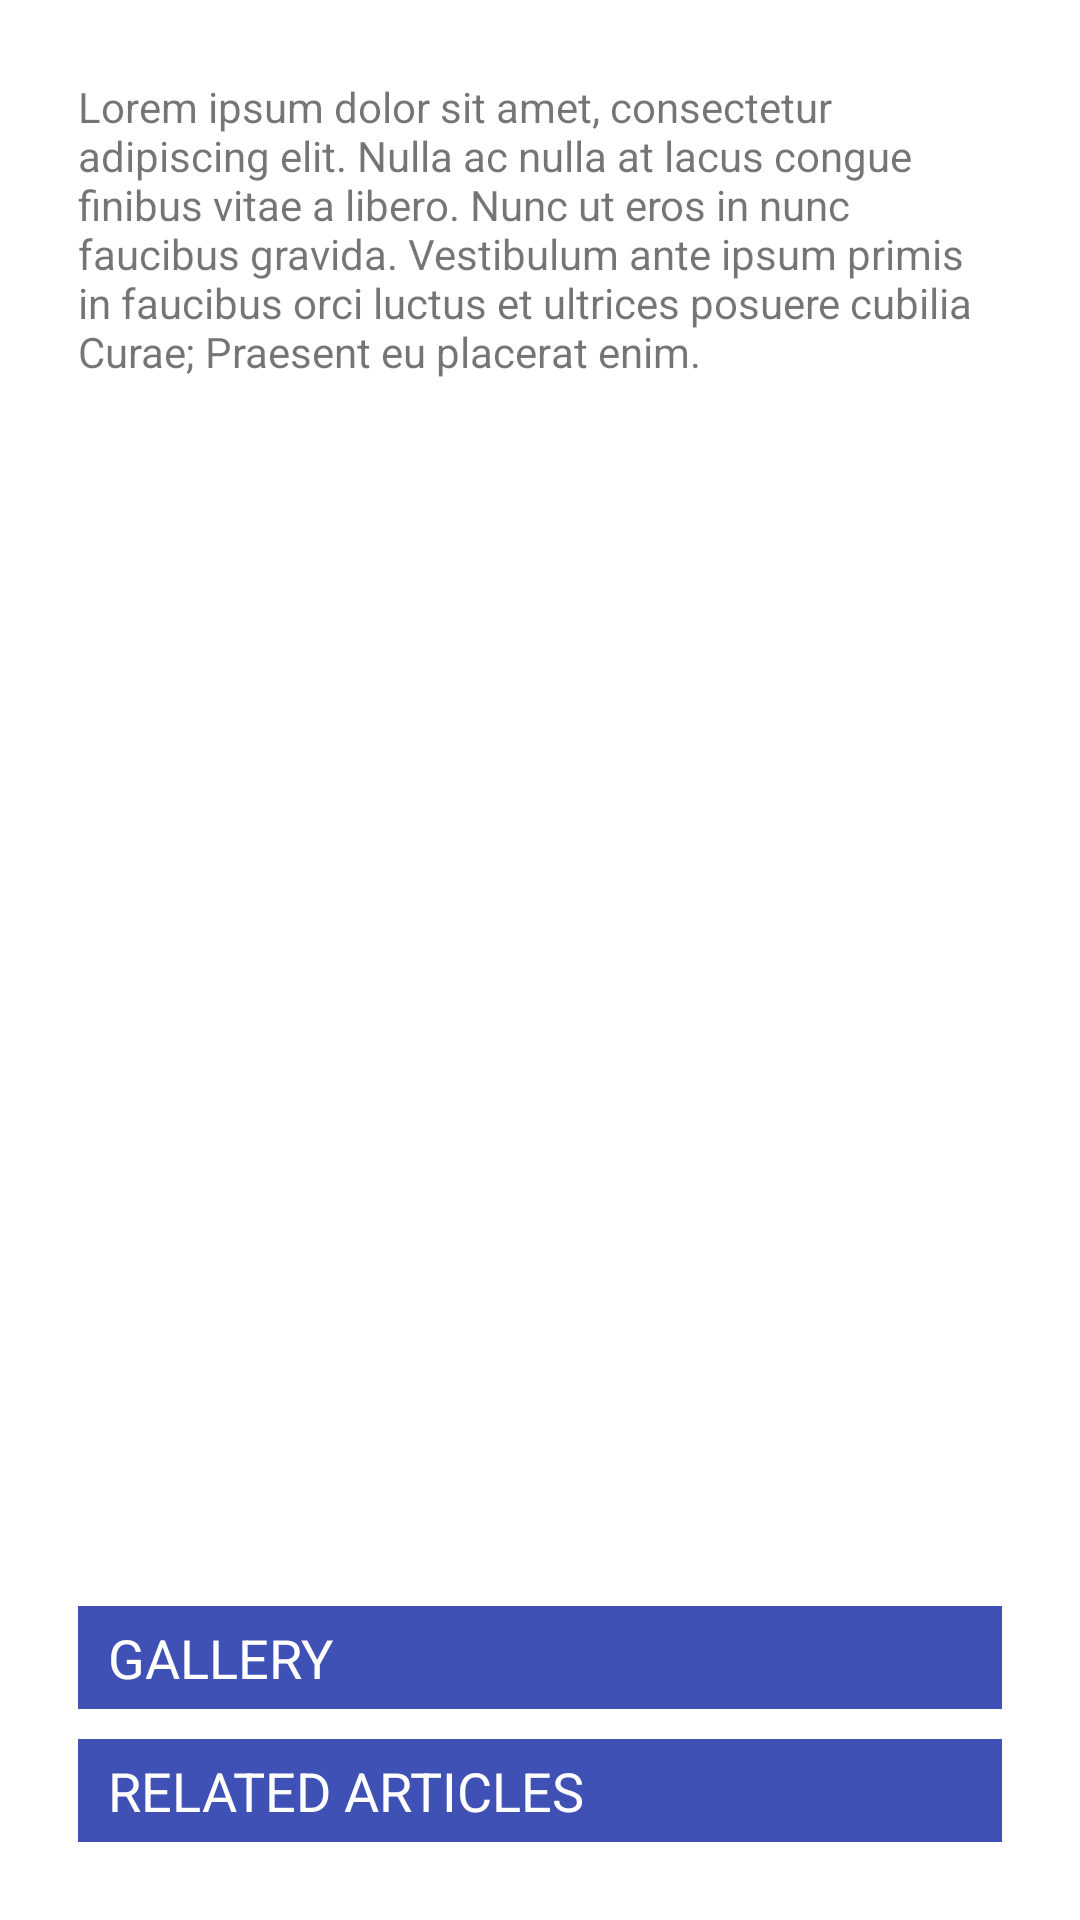

Layout XML and referenced resources for this Android screen:
<!-- AndroidManifest.xml: application theme AppTheme -->
<!-- res/layout/activity_article.xml -->
<RelativeLayout
    xmlns:android="http://schemas.android.com/apk/res/android"
    xmlns:tools="http://schemas.android.com/tools"
    android:layout_width="match_parent"
    android:layout_height="match_parent"
    android:paddingLeft="@dimen/activity_horizontal_margin"
    android:paddingRight="@dimen/activity_horizontal_margin"
    android:paddingTop="@dimen/activity_vertical_margin"
    android:paddingBottom="@dimen/activity_vertical_margin"
    tools:context="com.example.articlereader.ArticleActivity"
    android:background="@color/white">

    <RelativeLayout
        android:layout_width="match_parent"
        android:layout_height="match_parent"
        android:padding="@dimen/standard_margin">

        <ScrollView
            android:layout_width="match_parent"
            android:layout_height="wrap_content"
            android:layout_above="@+id/galleryButtonLayout"
            android:layout_marginBottom="@dimen/standard_margin"
            android:layout_alignParentTop="true">

            <LinearLayout
                android:orientation="vertical"
                android:layout_width="match_parent"
                android:layout_height="match_parent"
                android:layout_centerVertical="true"
                android:layout_centerHorizontal="true">

                <TextView
                    android:id="@+id/contentTextView"
                    android:layout_width="match_parent"
                    android:layout_height="wrap_content"
                    android:text="@string/placeholder_text"/>

            </LinearLayout>

        </ScrollView>

        <RelativeLayout
            android:id="@+id/relatedArticlesButtonLayout"
            android:layout_width="match_parent"
            android:layout_height="wrap_content"
            android:paddingLeft="10dp"
            android:paddingRight="5dp"
            android:paddingBottom="5dp"
            android:paddingTop="5dp"
            android:background="@color/primary"
            android:layout_alignParentBottom="true"
            android:layout_centerHorizontal="true">

            <TextView
                android:layout_width="wrap_content"
                android:layout_height="wrap_content"
                android:layout_centerVertical="true"
                android:textColor="@color/white"
                android:textSize="18sp"
                android:text="@string/article_related_articles_button"/>

            <ImageView
                android:layout_width="wrap_content"
                android:layout_height="wrap_content"
                android:src="@drawable/ic_action_important"
                android:layout_alignParentRight="true"/>

        </RelativeLayout>

        <RelativeLayout
            android:id="@+id/galleryButtonLayout"
            android:layout_width="match_parent"
            android:layout_height="wrap_content"
            android:paddingLeft="10dp"
            android:paddingRight="5dp"
            android:paddingBottom="5dp"
            android:paddingTop="5dp"
            android:layout_marginBottom="@dimen/standard_margin"
            android:background="@color/primary"
            android:layout_above="@+id/relatedArticlesButtonLayout"
            android:layout_centerHorizontal="true">

            <TextView
                android:layout_width="wrap_content"
                android:layout_height="wrap_content"
                android:layout_centerVertical="true"
                android:textColor="@color/white"
                android:textSize="18sp"
                android:text="@string/article_gallery_button"/>

            <ImageView
                android:layout_width="wrap_content"
                android:layout_height="wrap_content"
                android:src="@drawable/ic_action_picture"
                android:layout_alignParentRight="true"/>

        </RelativeLayout>

    </RelativeLayout>

</RelativeLayout>
<!-- resources referenced by this layout -->
<resources>
  <color name="primary">#3F51B5</color>
  <color name="white">#ffffff</color>
  <dimen name="activity_horizontal_margin">16dp</dimen>
  <dimen name="activity_vertical_margin">16dp</dimen>
  <dimen name="standard_margin">10dp</dimen>
  <string name="article_gallery_button">GALLERY</string>
  <string name="article_related_articles_button">RELATED ARTICLES</string>
  <string name="placeholder_text">Lorem ipsum dolor sit amet, consectetur adipiscing elit. Nulla ac nulla at lacus congue finibus vitae a libero. Nunc ut eros in nunc faucibus gravida. Vestibulum ante ipsum primis in faucibus orci luctus et ultrices posuere cubilia Curae; Praesent eu placerat enim.</string>
  <style name="AppTheme" parent="Theme.AppCompat.Light.DarkActionBar">
          <item name="colorPrimary">@color/primary</item>
          <item name="colorPrimaryDark">@color/primary_dark</item>
          <item name="colorAccent">@color/accent</item>
          <item name="android:textColorPrimary">@color/primary_text</item>
          <item name="android:textColorSecondary">@color/secondary_text</item>
      </style>
  <color name="primary_dark">#303F9F</color>
  <color name="accent">#448AFF</color>
  <color name="primary_text">#212121</color>
  <color name="secondary_text">#727272</color>
</resources>
